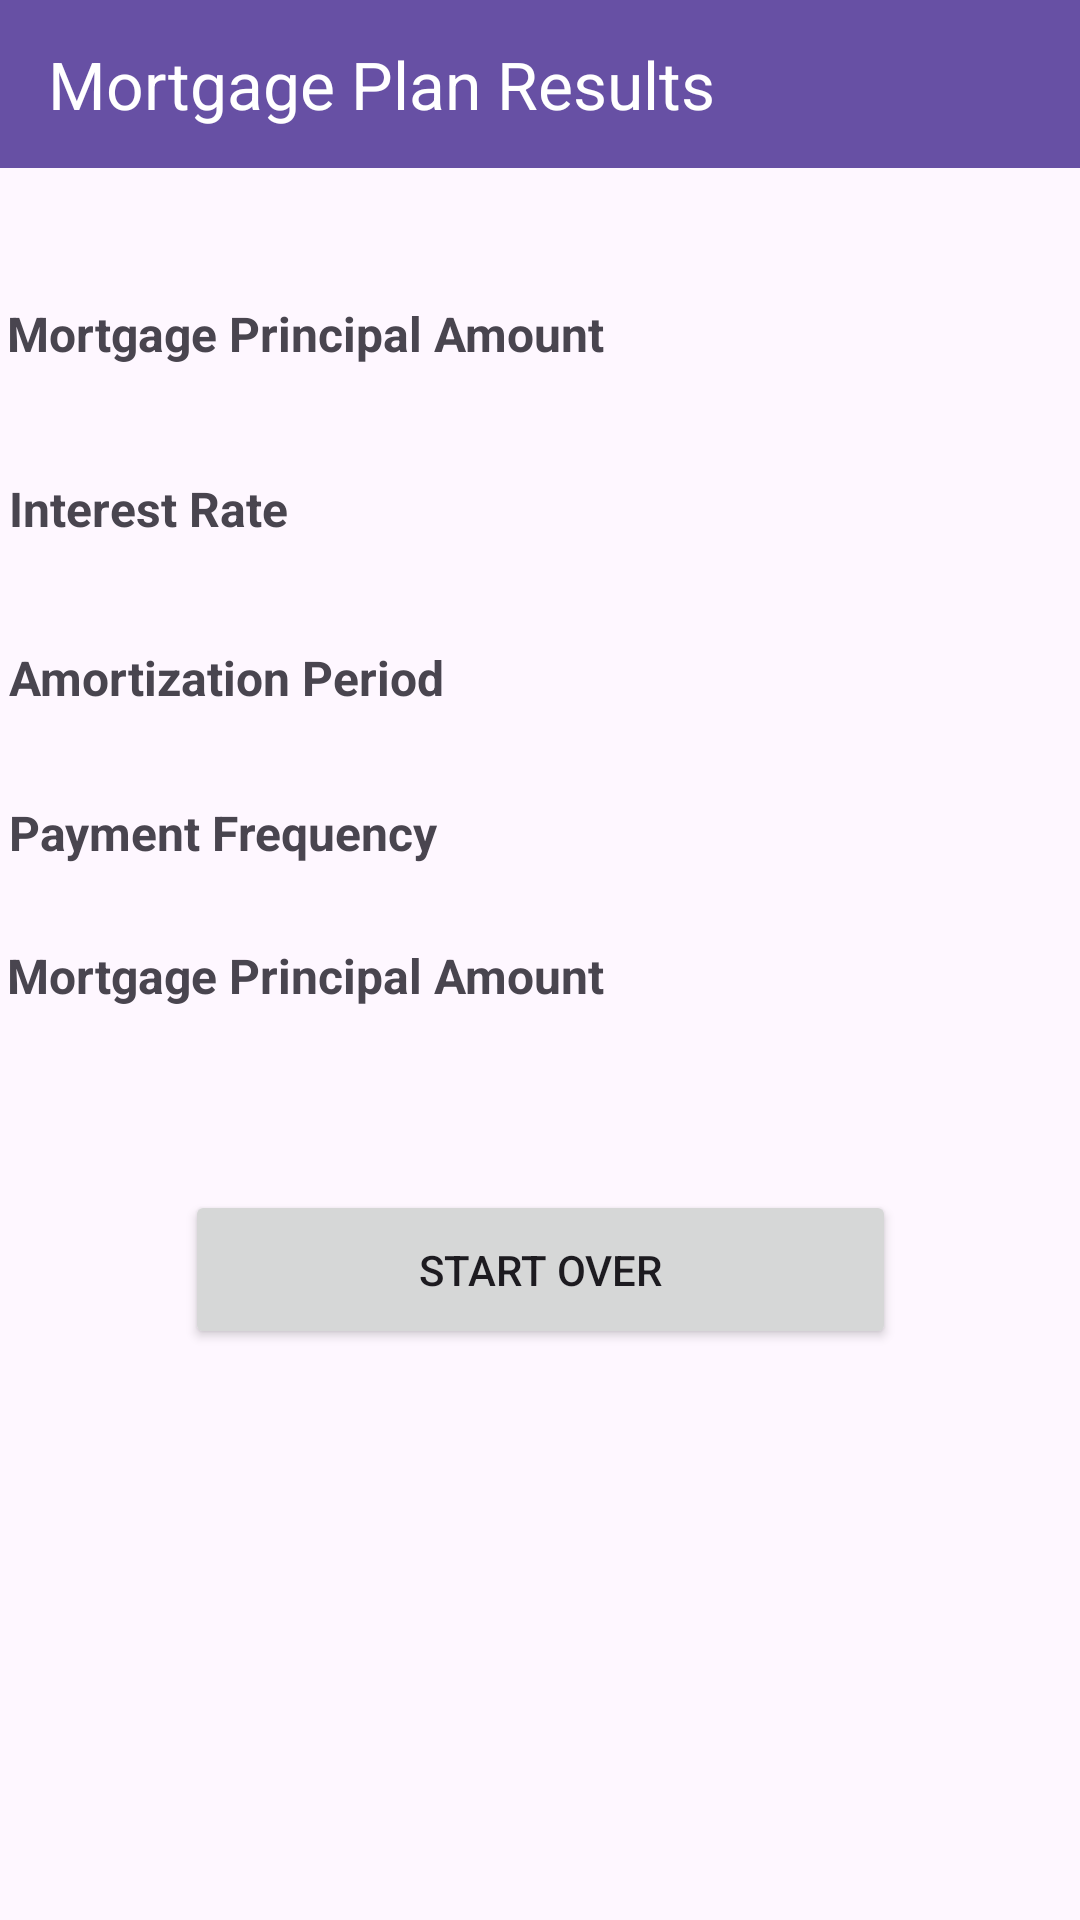

This screen was rendered from an Android layout file. Write that file and the resources it references.
<!-- AndroidManifest.xml: application theme Theme.SOFE4640U_Assignment1 -->
<!-- res/layout/calculation.xml -->
<?xml version="1.0" encoding="utf-8"?>
<androidx.constraintlayout.widget.ConstraintLayout xmlns:android="http://schemas.android.com/apk/res/android"
    xmlns:app="http://schemas.android.com/apk/res-auto"
    xmlns:tools="http://schemas.android.com/tools"
    android:layout_width="match_parent"
    android:layout_height="match_parent"
    android:layout_marginLeft="30dp"
    android:layout_marginRight="30dp"
    tools:context=".Calculation">

    <androidx.appcompat.widget.Toolbar
        android:id="@+id/header"
        android:layout_width="0dp"
        android:layout_height="?android:attr/actionBarSize"
        android:background="?attr/colorPrimary"
        android:minHeight="?android:attr/actionBarSize"
        app:layout_constraintEnd_toEndOf="parent"
        app:layout_constraintStart_toStartOf="parent"
        app:layout_constraintTop_toTopOf="parent"
        app:title="Mortgage Plan Results"
        app:titleTextColor="@android:color/white" />

    <TextView
        android:id="@+id/textPrincipalAmount"
        android:layout_width="wrap_content"
        android:layout_height="wrap_content"
        android:text="@string/textview1"
        android:textSize="16sp"
        android:textStyle="bold"
        app:layout_constraintBottom_toBottomOf="parent"
        app:layout_constraintEnd_toEndOf="parent"
        app:layout_constraintHorizontal_bias="0.014"
        app:layout_constraintStart_toStartOf="parent"
        app:layout_constraintTop_toBottomOf="@id/header"
        app:layout_constraintVertical_bias="0.079" />

    <TextView
        android:id="@+id/textInterestRate"
        android:layout_width="wrap_content"
        android:layout_height="wrap_content"
        android:text="@string/textview2"
        android:textSize="16sp"
        android:textStyle="bold"
        app:layout_constraintBottom_toBottomOf="parent"
        app:layout_constraintEnd_toEndOf="parent"
        app:layout_constraintHorizontal_bias="0.011"
        app:layout_constraintStart_toStartOf="parent"
        app:layout_constraintTop_toBottomOf="@id/textPrincipalAmount"
        app:layout_constraintVertical_bias="0.074" />

    <TextView
        android:id="@+id/textAmortizationPeriod"
        android:layout_width="wrap_content"
        android:layout_height="wrap_content"
        android:text="@string/textview3"
        android:textSize="16sp"
        android:textStyle="bold"
        app:layout_constraintBottom_toBottomOf="parent"
        app:layout_constraintEnd_toEndOf="parent"
        app:layout_constraintHorizontal_bias="0.014"
        app:layout_constraintStart_toStartOf="parent"
        app:layout_constraintTop_toBottomOf="@id/textInterestRate"
        app:layout_constraintVertical_bias="0.079" />

    <TextView
        android:id="@+id/textPaymentFrequency"
        android:layout_width="wrap_content"
        android:layout_height="wrap_content"
        android:text="@string/textview4"
        android:textSize="16sp"
        android:textStyle="bold"
        app:layout_constraintBottom_toBottomOf="parent"
        app:layout_constraintEnd_toEndOf="parent"
        app:layout_constraintHorizontal_bias="0.014"
        app:layout_constraintStart_toStartOf="parent"
        app:layout_constraintTop_toBottomOf="@id/textAmortizationPeriod"
        app:layout_constraintVertical_bias="0.079" />

    <TextView
        android:id="@+id/textPaymentAmount"
        android:layout_width="wrap_content"
        android:layout_height="wrap_content"
        android:text="@string/textview1"
        android:textSize="16sp"
        android:textStyle="bold"
        app:layout_constraintBottom_toBottomOf="parent"
        app:layout_constraintEnd_toEndOf="parent"
        app:layout_constraintHorizontal_bias="0.014"
        app:layout_constraintStart_toStartOf="parent"
        app:layout_constraintTop_toBottomOf="@id/textPaymentFrequency"
        app:layout_constraintVertical_bias="0.079" />

    <Button
        android:id="@+id/button_return"
        android:layout_width="237dp"
        android:layout_height="53dp"
        android:layout_marginBottom="132dp"
        android:onClick="MainActivity"
        android:text="@string/back"
        app:layout_constraintBottom_toBottomOf="parent"
        app:layout_constraintEnd_toEndOf="parent"
        app:layout_constraintStart_toStartOf="parent"
        app:layout_constraintTop_toBottomOf="@+id/textPaymentAmount"
        app:layout_constraintVertical_bias="0.51" />

</androidx.constraintlayout.widget.ConstraintLayout>
<!-- resources referenced by this layout -->
<resources>
  <string name="back">Start Over</string>
  <string name="textview1">Mortgage Principal Amount</string>
  <string name="textview2">Interest Rate</string>
  <string name="textview3">Amortization Period</string>
  <string name="textview4">Payment Frequency</string>
  <style name="Theme.SOFE4640U_Assignment1" parent="Base.Theme.SOFE4640U_Assignment1" />
  <style name="Base.Theme.SOFE4640U_Assignment1" parent="Theme.Material3.DayNight.NoActionBar">
          
          
      </style>
</resources>
